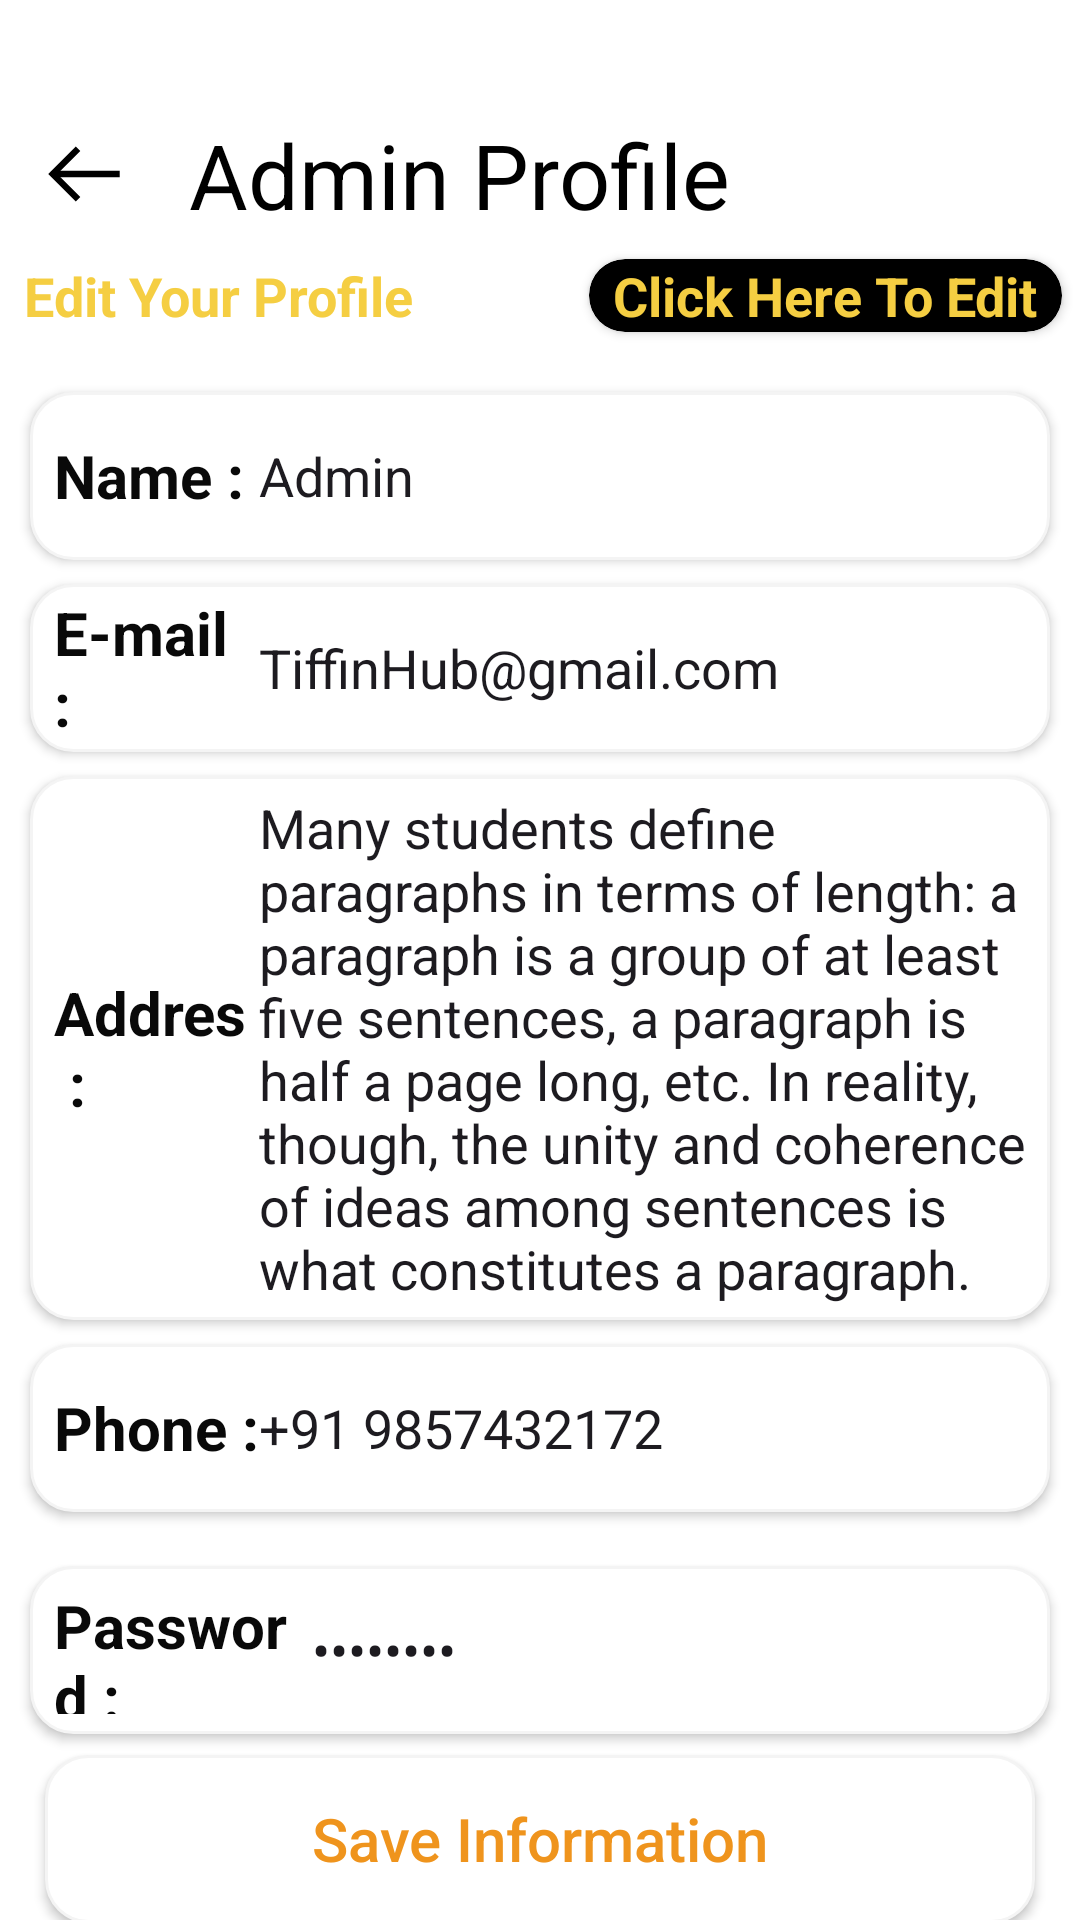

The Android layout XML behind this screen, and the referenced resources:
<!-- AndroidManifest.xml: application theme Theme.TIFFINHUBS -->
<!-- res/layout/activity_admin_profile.xml -->
<?xml version="1.0" encoding="utf-8"?>
<androidx.constraintlayout.widget.ConstraintLayout xmlns:android="http://schemas.android.com/apk/res/android"
    xmlns:app="http://schemas.android.com/apk/res-auto"
    xmlns:tools="http://schemas.android.com/tools"
    android:id="@+id/main"
    android:background="@color/white"
    android:layout_width="match_parent"
    android:layout_height="match_parent"
    tools:context=".FirstAdminUse.Admin_ProfileActivity">

    <ImageView
        android:id="@+id/addandbackprofileadmin"
        android:layout_width="40dp"
        android:layout_height="40dp"
        android:layout_marginStart="8dp"
        android:layout_marginTop="38dp"
        android:src="@drawable/left_arrow_svgrepo_com__1_"
        app:layout_constraintStart_toStartOf="parent"
        app:layout_constraintTop_toTopOf="parent" />

    <TextView
        android:id="@+id/textView28"
        android:layout_width="0dp"
        android:layout_height="wrap_content"
        android:text="Admin Profile"
        android:textAlignment="viewStart"
        android:paddingLeft="15dp"
        android:textColor="@color/black"
        android:textSize="30dp"
        app:layout_constraintEnd_toEndOf="parent"
        app:layout_constraintStart_toEndOf="@+id/addandbackprofileadmin"
        app:layout_constraintTop_toTopOf="@+id/addandbackprofileadmin" />

    <TextView
        android:id="@+id/textview320"
        android:layout_width="wrap_content"
        android:layout_height="wrap_content"
        android:text="Edit Your Profile"
        android:textColor="#f5ce42"
        android:textStyle="bold"
        android:textSize="18dp"
        android:layout_marginTop="8dp"
        app:layout_constraintStart_toStartOf="@+id/addandbackprofileadmin"
        app:layout_constraintTop_toBottomOf="@+id/textView28" />

    <androidx.cardview.widget.CardView
        app:layout_constraintEnd_toEndOf="@+id/textView28"
        app:layout_constraintTop_toBottomOf="@+id/textView28"
        android:backgroundTint="@color/black"
        android:elevation="15dp"
        android:layout_marginTop="8dp"
        android:clickable="true"
        app:cardCornerRadius="12dp"
        android:layout_marginEnd="6dp"
        android:layout_width="wrap_content"
        android:layout_height="wrap_content">
        <TextView
            android:id="@+id/Adminclicktoedit"
            android:layout_width="wrap_content"
            android:layout_height="wrap_content"
            android:clickable="true"
            android:textStyle="bold"
            android:textSize="18dp"
            android:paddingRight="8dp"
            android:paddingLeft="8dp"
            android:text="Click Here To Edit"
            android:textColor="#f5ce42"
            />

    </androidx.cardview.widget.CardView>

    <LinearLayout
        android:id="@+id/linearLayout"
        android:layout_width="match_parent"
        android:layout_height="wrap_content"
        android:orientation="vertical"
        app:layout_constraintTop_toBottomOf="@+id/textview320">

        <LinearLayout
            android:layout_width="match_parent"
            android:layout_height="wrap_content"
            android:layout_marginLeft="10dp"
            android:layout_marginTop="20dp"
            android:layout_marginRight="10dp"
            android:background="@drawable/profileedittext"
            android:elevation="2dp"
            android:gravity="center_vertical"
            android:orientation="horizontal">

            <TextView
                android:id="@+id/textView17"
                android:layout_width="15dp"
                android:layout_height="wrap_content"
                android:layout_marginLeft="8dp"
                android:layout_weight="1"
                android:text="Name :"
                android:textColor="#090909"
                android:textSize="20sp"
                android:textStyle="bold" />

            <EditText
                android:id="@+id/Adminname"
                android:layout_width="wrap_content"
                android:layout_height="56dp"
                android:layout_weight="1"
                android:background="@android:color/transparent"
                android:ems="10"
                android:inputType="text"
                android:text="Admin" />
        </LinearLayout>

        <LinearLayout
            android:layout_width="match_parent"
            android:layout_height="wrap_content"
            android:layout_marginLeft="10dp"
            android:layout_marginTop="8dp"
            android:layout_marginRight="10dp"
            android:background="@drawable/profileedittext"
            android:elevation="2dp"
            android:gravity="center_vertical"
            android:orientation="horizontal">

            <TextView

                android:layout_width="15dp"
                android:layout_height="wrap_content"
                android:layout_marginLeft="8dp"
                android:layout_weight="1"
                android:text="E-mail :"
                android:textColor="#090909"
                android:textSize="20sp"
                android:textStyle="bold" />

            <EditText
                android:id="@+id/Adminemail"
                android:layout_width="wrap_content"
                android:layout_height="56dp"
                android:layout_weight="1"
                android:background="@android:color/transparent"
                android:ems="10"
                android:inputType="textEmailAddress"
                android:text="TiffinHub@gmail.com" />
        </LinearLayout>

        <LinearLayout
            android:layout_width="match_parent"
            android:layout_height="wrap_content"
            android:layout_marginLeft="10dp"
            android:layout_marginTop="8dp"
            android:layout_marginRight="10dp"
            android:background="@drawable/profileedittext"
            android:elevation="2dp"
            android:gravity="center_vertical"
            android:orientation="horizontal">

            <TextView
                android:layout_width="15dp"
                android:layout_height="wrap_content"
                android:layout_marginLeft="8dp"
                android:layout_weight="1"
                android:text="Addres :"
                android:textColor="#090909"
                android:textSize="20sp"
                android:textStyle="bold" />

            <EditText
                android:id="@+id/Adminaddress"
                android:layout_width="wrap_content"
                android:layout_height="wrap_content"
                android:layout_marginTop="5dp"
                android:layout_marginBottom="5dp"
                android:layout_weight="1"
                android:background="@android:color/transparent"
                android:ems="10"
                android:inputType="textMultiLine"
                android:paddingRight="2dp"
                android:text="Many students define paragraphs in terms of length: a paragraph is a group of at least five sentences, a paragraph is half a page long, etc. In reality, though, the unity and coherence of ideas among sentences is what constitutes a paragraph." />
        </LinearLayout>

        <LinearLayout
            android:layout_width="match_parent"
            android:layout_height="wrap_content"
            android:layout_marginLeft="10dp"
            android:layout_marginTop="8dp"
            android:layout_marginRight="10dp"
            android:layout_marginBottom="10dp"
            android:background="@drawable/profileedittext"
            android:elevation="2dp"
            android:gravity="center_vertical"
            android:orientation="horizontal">

            <TextView

                android:layout_width="15dp"
                android:layout_height="wrap_content"
                android:layout_marginLeft="8dp"
                android:layout_weight="1"
                android:text="Phone :"
                android:textColor="#090909"
                android:textSize="20sp"
                android:textStyle="bold" />

            <EditText
                android:id="@+id/Adminphone"
                android:layout_width="wrap_content"
                android:layout_height="56dp"
                android:layout_weight="1"
                android:background="@android:color/transparent"
                android:ems="10"
                android:inputType="phone"
                android:text="+91 9857432172" />
        </LinearLayout>

        <LinearLayout
            android:layout_width="match_parent"
            android:layout_height="wrap_content"
            android:layout_marginLeft="10dp"
            android:layout_marginTop="8dp"
            android:layout_marginRight="10dp"
            android:layout_marginBottom="10dp"
            android:background="@drawable/profileedittext"
            android:elevation="2dp"
            android:gravity="center_vertical"
            android:orientation="horizontal">

            <TextView
                android:layout_width="50dp"
                android:layout_height="43dp"
                android:layout_marginLeft="8dp"
                android:layout_weight="1"
                android:text="Password :"
                android:textColor="#090909"
                android:textSize="20sp"
                android:textStyle="bold" />
            <EditText
                android:id="@+id/Adminprofilepassword"
                android:layout_width="wrap_content"
                android:layout_height="56dp"
                android:layout_weight="1"
                android:background="@android:color/transparent"
                android:ems="10"
                android:inputType="textPassword"
                android:text="TextView" />
        </LinearLayout>
    </LinearLayout>

    <androidx.appcompat.widget.AppCompatButton
        android:id="@+id/adminsaveinformation"
        android:layout_width="match_parent"
        android:layout_height="56dp"
        android:layout_gravity="bottom"
        android:background="@drawable/profileedittext"
        android:elevation="8dp"
        android:layout_marginStart="15dp"
        android:layout_marginEnd="15dp"
        android:text="Save Information"
        android:textAllCaps="false"
        android:textColor="#EF941D"
        android:textSize="20dp"
        app:layout_constraintBottom_toBottomOf="parent"
        app:layout_constraintTop_toBottomOf="@+id/linearLayout"
        app:layout_constraintVertical_bias="0.829"
        tools:layout_editor_absoluteX="0dp" />

</androidx.constraintlayout.widget.ConstraintLayout>
<!-- resources referenced by this layout -->
<resources>
  <!-- drawable left_arrow_svgrepo_com__1_ (drawable) -->
  <vector xmlns:android="http://schemas.android.com/apk/res/android"
      android:width="64dp"
      android:height="64dp"
      android:viewportWidth="40.32"
      android:viewportHeight="40.32">
    <path
        android:pathData="M10.16,20.16L32.16,20.16"
        android:strokeWidth="2.144"
        android:fillColor="#00000000"
        android:strokeColor="#000000"/>
    <path
        android:pathData="M18.16,28.66l-8.5,-8.5l8.5,-8.5"
        android:strokeWidth="2.144"
        android:fillColor="#00000000"
        android:strokeColor="#000000"/>
  </vector>
  <!-- drawable profileedittext (drawable) -->
  <?xml version="1.0" encoding="utf-8"?>
  <shape xmlns:android="http://schemas.android.com/apk/res/android">
  <corners android:radius="14dp"/>
      <stroke android:width="1dp" android:color="#f4f4f4"/>
      <solid android:color="@color/white"/>
  </shape>
  <style name="Theme.TIFFINHUBS" parent="Base.Theme.TIFFINHUBS" />
  <style name="Base.Theme.TIFFINHUBS" parent="Theme.Material3.DayNight.NoActionBar">
          
          
      </style>
  <!-- not gathered from this repository: default colours our renderer supplied (Android Studio template values) -->
  <color name="black">#FF000000</color>
  <color name="white">#FFFFFFFF</color>
</resources>
